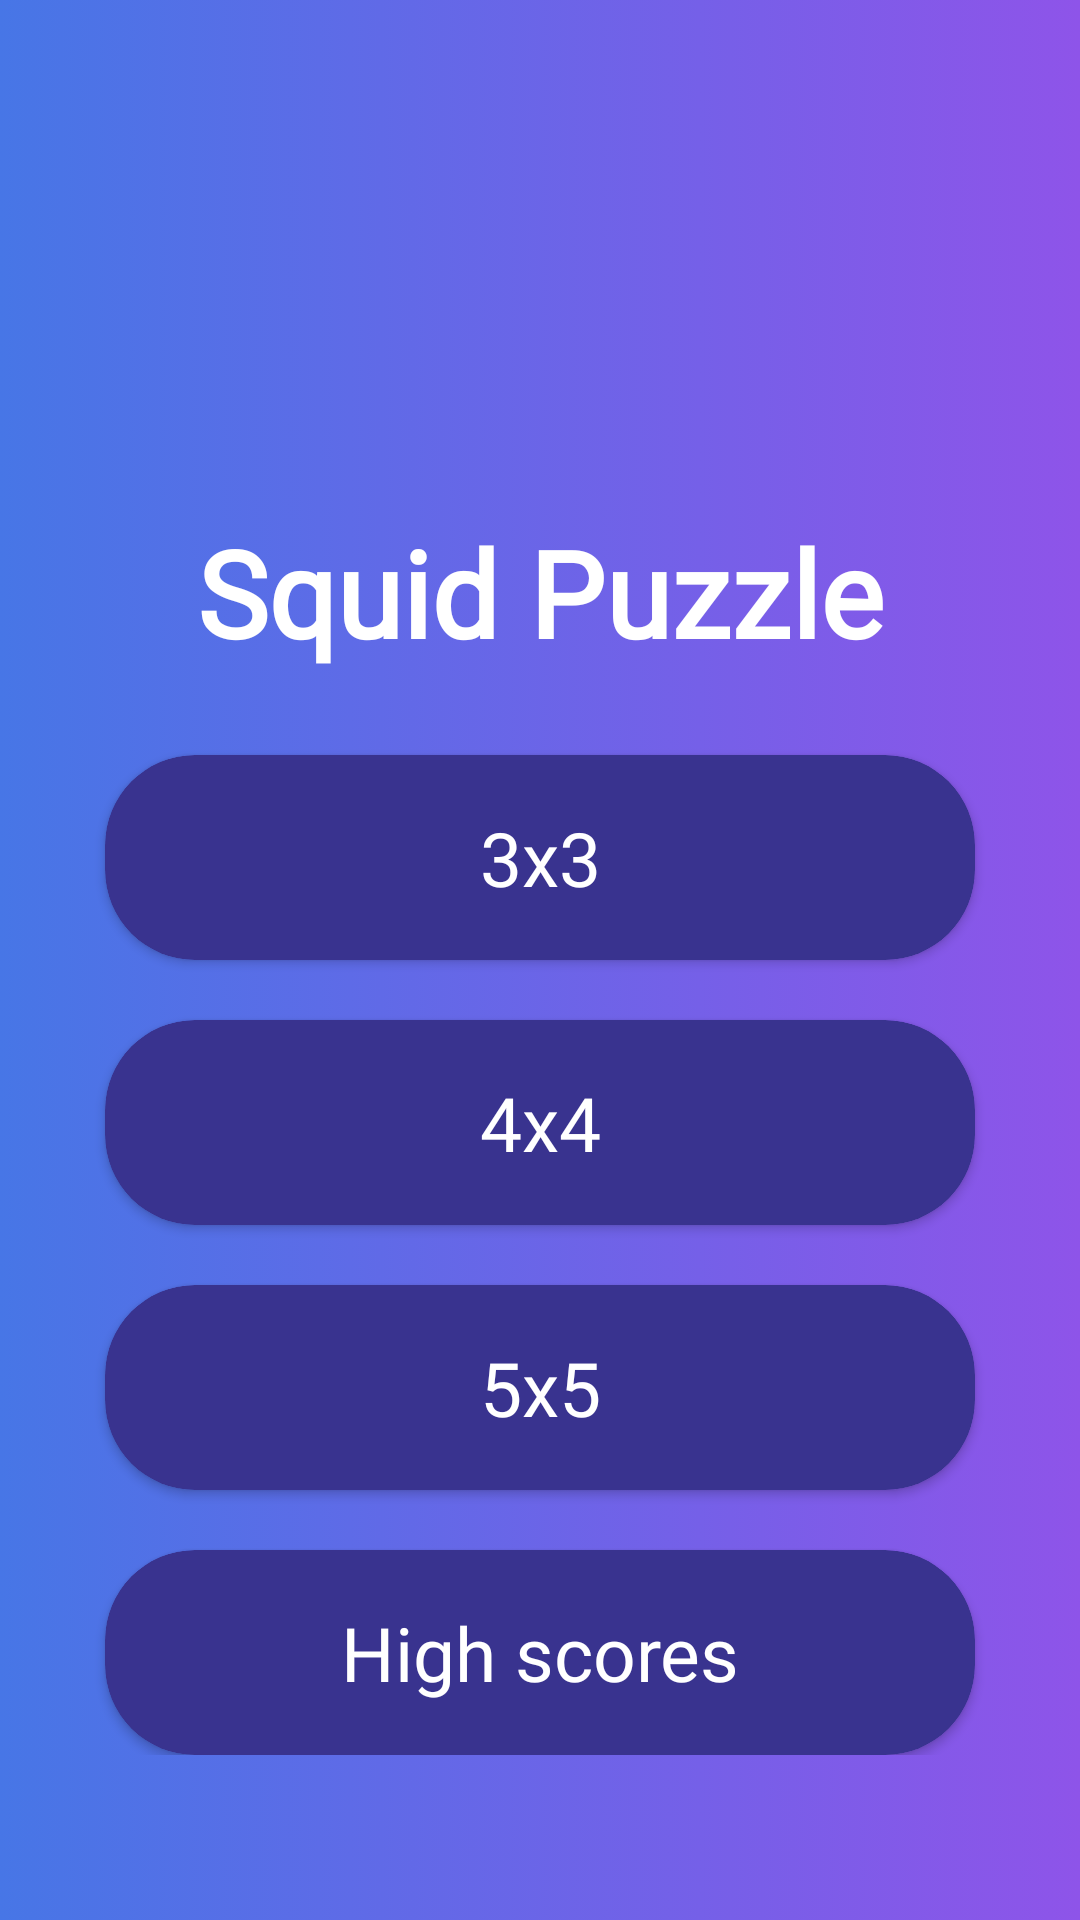

Here is an Android app screen rendered from its layout file. Give the layout XML and the strings, colors and styles it references.
<!-- AndroidManifest.xml: application theme Theme.Game -->
<!-- res/layout/activity_second_game.xml -->
<?xml version="1.0" encoding="utf-8"?>
<androidx.constraintlayout.widget.ConstraintLayout xmlns:android="http://schemas.android.com/apk/res/android"
    xmlns:app="http://schemas.android.com/apk/res-auto"
    xmlns:tools="http://schemas.android.com/tools"
    android:layout_width="match_parent"
    android:layout_height="match_parent"
    android:background="@drawable/page_background_gradient"
    tools:context=".activities.SecondGameActivity">

    <LinearLayout
        android:layout_width="match_parent"
        android:layout_height="match_parent"
        android:orientation="vertical"
        android:gravity="center_horizontal"
        android:layout_marginBottom="50dp"
        android:padding="5dp">

        <ImageView
            android:layout_width="match_parent"
            android:layout_height="90dp"
            android:layout_weight="1"
            android:src="@drawable/squid_puzzle_gif"
            android:layout_gravity="center_horizontal"/>

        <TextView
            android:id="@+id/puzzleText"
            android:text="@string/game_squid_puzzle"
            android:textStyle="bold"
            android:fontFamily="@font/caesar_dressing"
            android:textSize="40sp"
            android:textColor="@color/white"
            android:gravity="center"
            android:layout_width="match_parent"
            android:layout_height="0dp"
            android:layout_weight="1"/>

        <androidx.cardview.widget.CardView
            android:id="@+id/game3x3"
            app:cardCornerRadius="30dp"
            android:layout_marginTop="20dp"
            android:layout_marginStart="30dp"
            android:layout_marginEnd="30dp"
            android:layout_width="match_parent"
            android:layout_height="0dp"
            android:layout_weight="1"
            app:cardBackgroundColor="@color/button_color">

            <TextView
                android:text="@string/puzzle_3x3"
                android:gravity="center"
                android:textColor="@color/white"
                android:paddingVertical="10dp"
                android:textSize="25sp"
                android:fontFamily="@font/alfa_slab_one"
                android:layout_width="match_parent"
                android:layout_height="match_parent"/>

            <ImageView
                android:layout_gravity="right"
                android:layout_width="wrap_content"
                android:layout_height="match_parent"
                android:layout_marginEnd="7dp"
                android:contentDescription="@string/iconic_play"
                android:src="@drawable/ic_baseline_play_circle_outline_24_white"
                tools:ignore="RtlHardcoded" />

        </androidx.cardview.widget.CardView>

        <androidx.cardview.widget.CardView
            android:id="@+id/game4x4"
            app:cardCornerRadius="30dp"
            android:layout_marginTop="20dp"
            android:layout_marginStart="30dp"
            android:layout_marginEnd="30dp"
            android:layout_width="match_parent"
            android:layout_height="0dp"
            android:layout_weight="1"
            app:cardBackgroundColor="@color/button_color">

            <TextView
                android:text="@string/puzzle_4x4"
                android:gravity="center"
                android:textColor="@color/white"
                android:paddingVertical="10dp"
                android:textSize="25sp"
                android:fontFamily="@font/alfa_slab_one"
                android:layout_width="match_parent"
                android:layout_height="match_parent"/>

            <ImageView
                android:layout_gravity="right"
                android:layout_width="wrap_content"
                android:layout_height="match_parent"
                android:layout_marginEnd="7dp"
                android:contentDescription="@string/iconic_play"
                android:src="@drawable/ic_baseline_play_circle_outline_24_white"
                tools:ignore="RtlHardcoded" />

        </androidx.cardview.widget.CardView>

        <androidx.cardview.widget.CardView
            android:id="@+id/game5x5"
            app:cardCornerRadius="30dp"
            android:layout_marginTop="20dp"
            android:layout_marginStart="30dp"
            android:layout_marginEnd="30dp"
            android:layout_width="match_parent"
            android:layout_height="0dp"
            android:layout_weight="1"
            app:cardBackgroundColor="@color/button_color">

            <TextView
                android:text="@string/puzzle_5x5"
                android:gravity="center"
                android:textColor="@color/white"
                android:paddingVertical="10dp"
                android:textSize="25sp"
                android:fontFamily="@font/alfa_slab_one"
                android:layout_width="match_parent"
                android:layout_height="match_parent"/>

            <ImageView
                android:layout_gravity="right"
                android:layout_width="wrap_content"
                android:layout_height="match_parent"
                android:layout_marginEnd="7dp"
                android:contentDescription="@string/iconic_play"
                android:src="@drawable/ic_baseline_play_circle_outline_24_white"
                tools:ignore="RtlHardcoded" />

        </androidx.cardview.widget.CardView>

        <androidx.cardview.widget.CardView
            android:id="@+id/records_squid_puzzle"
            app:cardCornerRadius="30dp"
            android:layout_marginTop="20dp"
            android:layout_marginStart="30dp"
            android:layout_marginEnd="30dp"
            android:layout_width="match_parent"
            android:layout_height="0dp"
            android:layout_weight="1"
            app:cardBackgroundColor="@color/button_color">

            <TextView
                android:text="@string/puzzle_high_scores"
                android:gravity="center"
                android:textColor="@color/white"
                android:paddingVertical="10dp"
                android:textSize="25sp"
                android:fontFamily="@font/alfa_slab_one"
                android:layout_width="match_parent"
                android:layout_height="match_parent"/>

        </androidx.cardview.widget.CardView>

    </LinearLayout>

</androidx.constraintlayout.widget.ConstraintLayout>
<!-- resources referenced by this layout -->
<resources>
  <color name="button_color">#39338F</color>
  <color name="white">#FFFFFFFF</color>
  <!-- drawable page_background_gradient (drawable) -->
  <?xml version="1.0" encoding="utf-8"?>
  <selector xmlns:android="http://schemas.android.com/apk/res/android">
      <item>
          <shape>
              <gradient
                  android:startColor="@color/page_background_gradient_right"
                  android:endColor="@color/page_background_gradient_left"
                  android:type="linear" />
          </shape>
      </item>
  </selector>
  <string name="game_squid_puzzle">Squid Puzzle</string>
  <string name="iconic_play">Play picture iconic</string>
  <string name="puzzle_3x3">3x3</string>
  <string name="puzzle_4x4">4x4</string>
  <string name="puzzle_5x5">5x5</string>
  <string name="puzzle_high_scores">High scores</string>
  <style name="Theme.Game" parent="Theme.AppCompat.Light.NoActionBar">
          
          <item name="colorPrimary">@color/purple_500</item>
          <item name="colorPrimaryVariant">@color/purple_700</item>
          <item name="colorOnPrimary">@color/white</item>
          
          <item name="colorSecondary">@color/teal_200</item>
          <item name="colorSecondaryVariant">@color/teal_700</item>
          <item name="colorOnSecondary">@color/black</item>
          
          <item name="android:statusBarColor" tools:targetApi="l">?attr/colorPrimaryVariant</item>
          
          <item name="windowActionBar">false</item>
          <item name="windowNoTitle">true</item>
      </style>
  <color name="page_background_gradient_right">#4776E6</color>
  <color name="page_background_gradient_left">#8E54E9</color>
  <color name="purple_500">#FF6200EE</color>
  <color name="purple_700">#FF3700B3</color>
  <color name="teal_200">#FF03DAC5</color>
  <color name="teal_700">#FF018786</color>
  <color name="black">#FF000000</color>
</resources>
